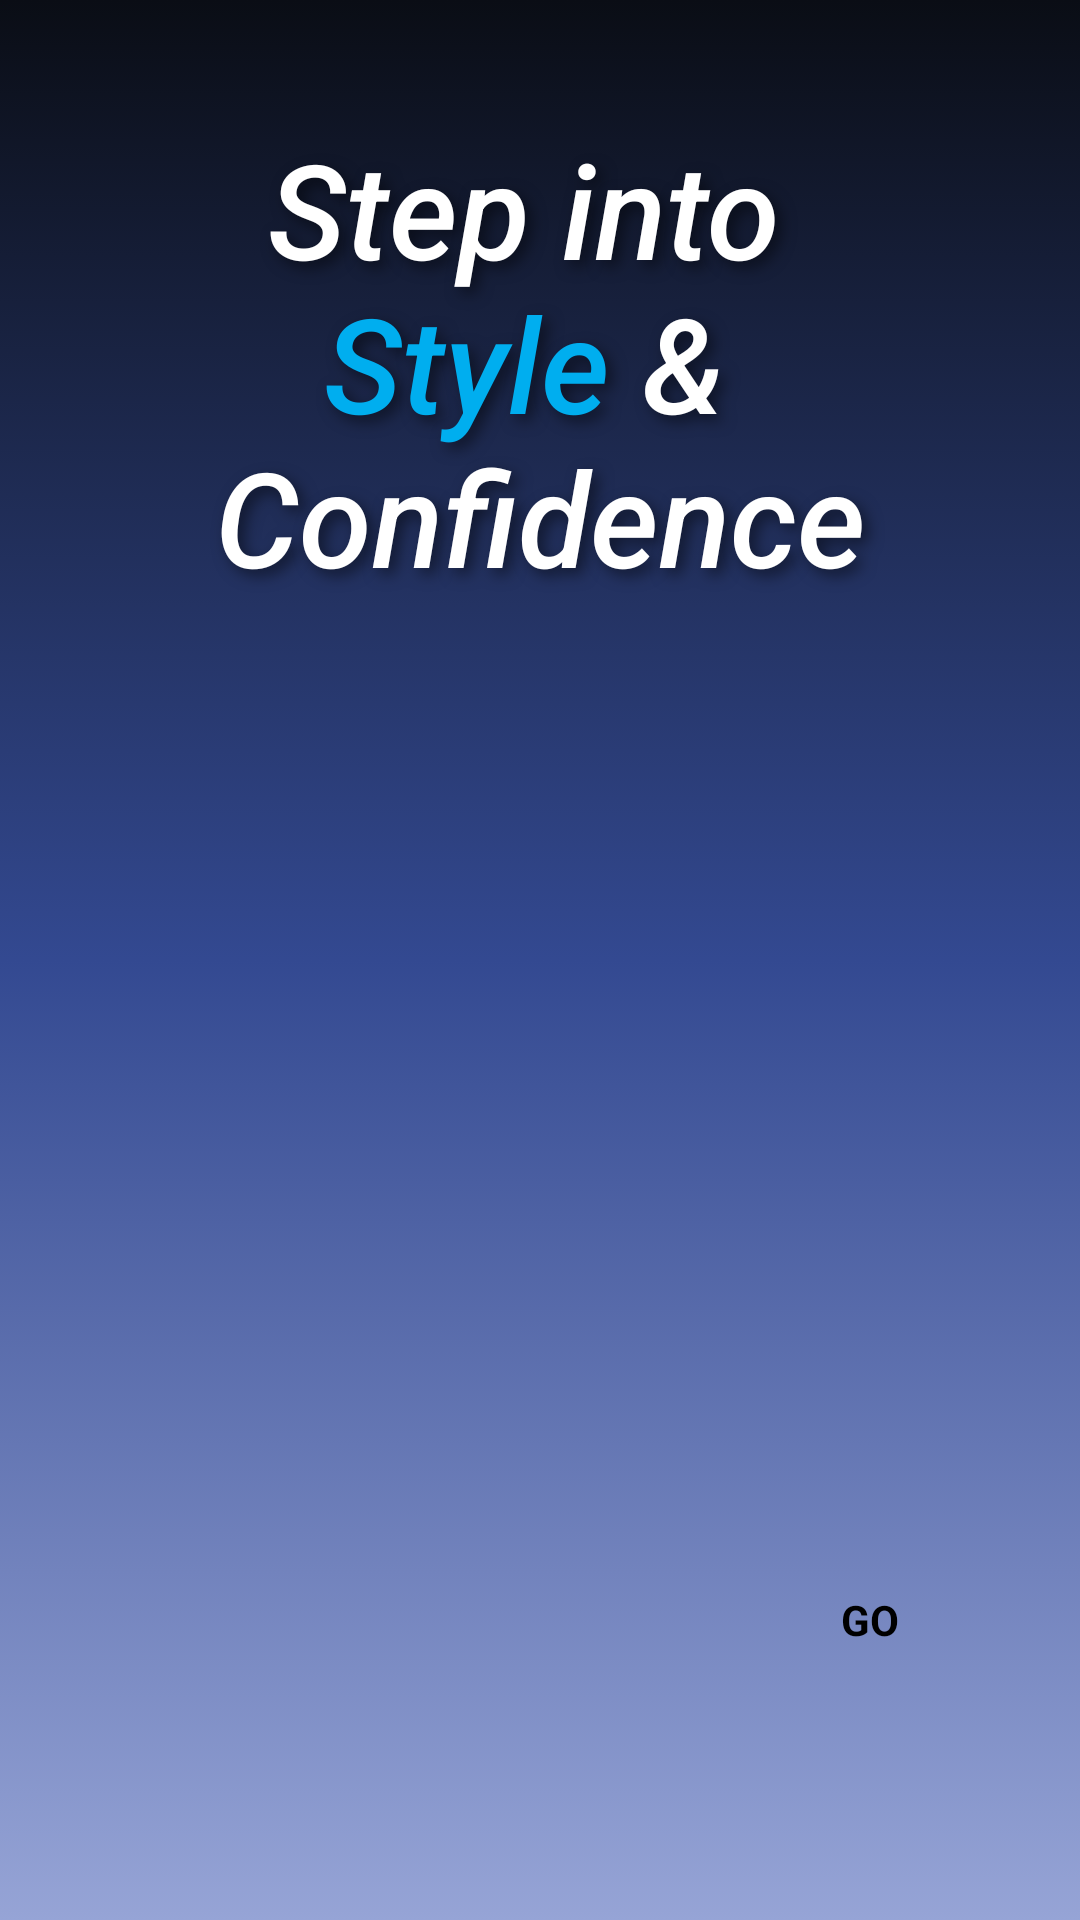

The Android layout XML behind this screen, and the referenced resources:
<!-- AndroidManifest.xml: application theme Theme.ShoeMartShop -->
<!-- res/layout/activity_splash.xml -->
<?xml version="1.0" encoding="utf-8"?>
<androidx.constraintlayout.widget.ConstraintLayout xmlns:android="http://schemas.android.com/apk/res/android"
    xmlns:app="http://schemas.android.com/apk/res-auto"
    xmlns:tools="http://schemas.android.com/tools"
    android:id="@+id/main"
    android:layout_width="match_parent"
    android:layout_height="match_parent"
    android:background="@drawable/gradient_bg"
    tools:context=".Activity.SplashActivity">

    <TextView
        android:id="@+id/textView"
        android:layout_width="0dp"
        android:layout_height="wrap_content"
        android:layout_marginStart="32dp"
        android:layout_marginTop="40dp"
        android:layout_marginEnd="32dp"
        android:fontFamily="sans-serif-medium"
        android:lineSpacingMultiplier="1.0"
        android:shadowColor="#80000000"
        android:shadowDx="6"
        android:shadowDy="6"
        android:shadowRadius="12"
        android:text="@string/intro_title1"
        android:textAlignment="center"
        android:textColor="@color/white"
        android:textSize="44sp"
        android:textStyle="italic"
        app:layout_constraintEnd_toEndOf="parent"
        app:layout_constraintHorizontal_bias="0.0"
        app:layout_constraintStart_toStartOf="parent"
        app:layout_constraintTop_toTopOf="parent" />

    <ImageView
        android:id="@+id/imageView"
        android:layout_width="387dp"
        android:layout_height="382dp"
        android:scaleType="fitCenter"
        app:layout_constraintBottom_toBottomOf="parent"
        app:layout_constraintEnd_toEndOf="parent"
        app:layout_constraintHorizontal_bias="1.0"
        app:layout_constraintStart_toStartOf="parent"
        app:layout_constraintTop_toBottomOf="@+id/textView"
        app:layout_constraintVertical_bias="0.089"
        app:srcCompat="@drawable/shoes" />

    <TextView
        android:id="@+id/startBtn"
        android:layout_width="60dp"
        android:layout_height="60dp"
        android:gravity="center"
        android:background="@drawable/circle_white_bg"
        android:text="@string/go"
        android:layout_marginEnd="40dp"
        android:layout_marginBottom="70dp"
        android:textStyle="bold"
        android:textColor="@color/black"
        app:layout_constraintBottom_toBottomOf="parent"
        app:layout_constraintEnd_toEndOf="parent" />

</androidx.constraintlayout.widget.ConstraintLayout>
<!-- resources referenced by this layout -->
<resources>
  <color name="black">#FF000000</color>
  <color name="white">#FFFFFFFF</color>
  <!-- drawable gradient_bg (drawable) -->
  <?xml version="1.0" encoding="utf-8"?>
  <selector xmlns:android="http://schemas.android.com/apk/res/android">
      <item>
          <shape android:shape="rectangle">
              <gradient
                  android:angle="-45"
                  android:startColor="#0a0d15"
                  android:centerColor="#334991"
                  android:endColor="#96a4d6" />
          </shape>
      </item>
  </selector>
  <string name="go">GO</string>
  <string name="intro_title1">Step into \n<font color="#00AEEF">Style</font> &amp; \nConfidence</string>
  <style name="Theme.ShoeMartShop" parent="Base.Theme.ShoeMartShop" />
  <style name="Base.Theme.ShoeMartShop" parent="Theme.Material3.DayNight.NoActionBar">
          
          
      </style>
</resources>
